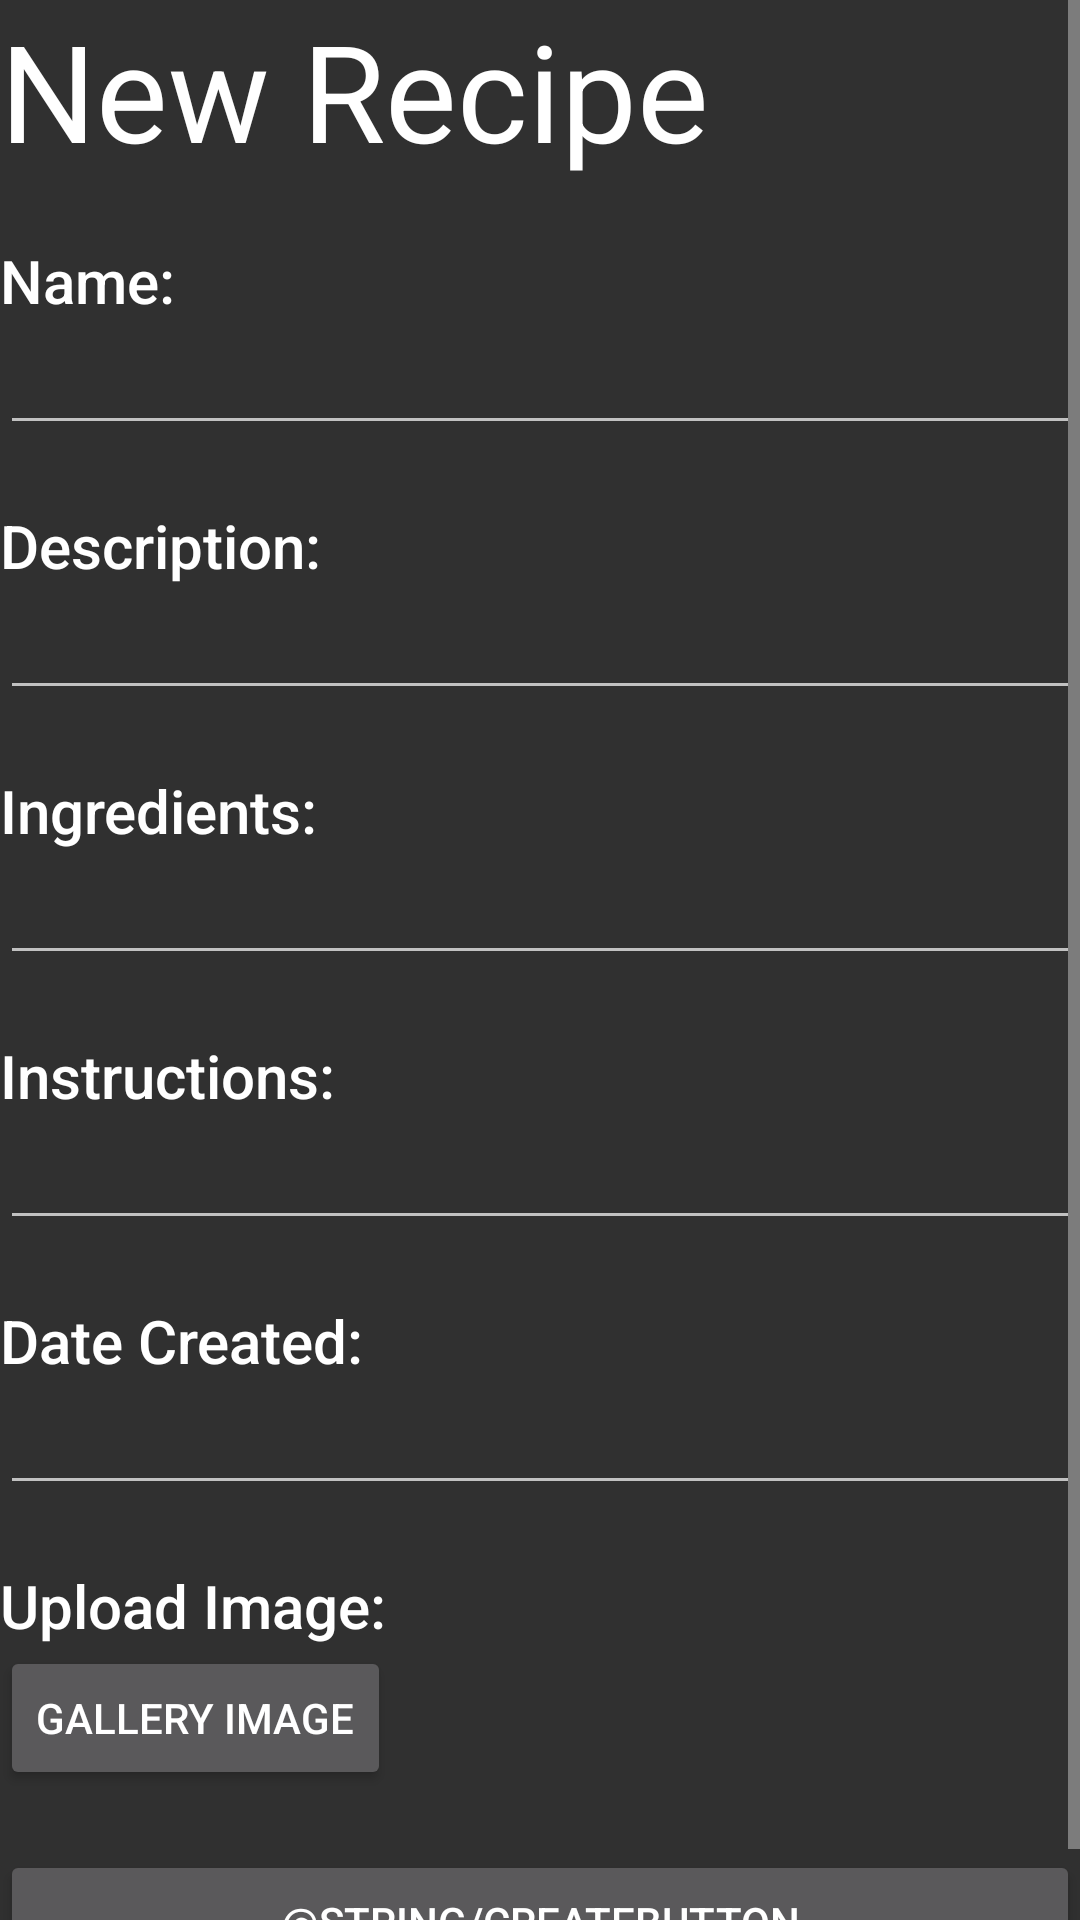

Reconstruct the res/layout file that produces this screen, plus the resources it refers to.
<!-- AndroidManifest.xml: application theme DarkAppTheme -->
<!-- res/layout/activity_new_recipe.xml -->
<?xml version="1.0" encoding="utf-8"?>
<ScrollView xmlns:android="http://schemas.android.com/apk/res/android"
    xmlns:app="http://schemas.android.com/apk/res-auto"
    xmlns:tools="http://schemas.android.com/tools"
    android:layout_width="match_parent"
    android:layout_height="match_parent"
    tools:context="com.example.android_project.RecipeDetailsActivity">>
    <LinearLayout
        android:layout_width="match_parent"
        android:layout_height="match_parent"
        android:orientation="vertical">
        <TextView
            android:id="@+id/textView3"
            android:layout_width="match_parent"
            android:layout_height="wrap_content"
            android:text="New Recipe"
            android:textAppearance="@style/TextAppearance.AppCompat.Display2" />

        <TextView
            android:id="@+id/textView2"
            android:layout_width="match_parent"
            android:layout_height="wrap_content"
            android:layout_marginTop="20dp"
            android:text="@string/nameTextView"
            android:textAppearance="@style/TextAppearance.AppCompat.Title" />

        <EditText
            android:id="@+id/newRecipeName"
            android:layout_width="match_parent"
            android:layout_height="wrap_content"
            android:ems="10"
            android:inputType="textPersonName" />

        <TextView
            android:id="@+id/textView4"
            android:layout_width="match_parent"
            android:layout_height="wrap_content"
            android:layout_marginTop="20dp"
            android:text="@string/descriptionTextView"
            android:textAppearance="@style/TextAppearance.AppCompat.Title" />

        <EditText
            android:id="@+id/newRecipeDescription"
            android:layout_width="match_parent"
            android:layout_height="wrap_content"
            android:ems="10"
            android:inputType="textPersonName" />

        <TextView
            android:id="@+id/textView7"
            android:layout_width="match_parent"
            android:layout_height="wrap_content"
            android:text="Ingredients:"
            android:layout_marginTop="20dp"
            android:textAppearance="@style/TextAppearance.AppCompat.Title" />

        <EditText
            android:id="@+id/ingredientsData"
            android:layout_width="match_parent"
            android:layout_height="wrap_content"
            android:ems="10"
            android:inputType="textMultiLine"
            android:singleLine="false" />

        <TextView
            android:id="@+id/textView5"
            android:layout_width="match_parent"
            android:layout_height="wrap_content"
            android:layout_marginTop="20dp"
            android:text="@string/instructionsTextView"
            android:textAppearance="@style/TextAppearance.AppCompat.Title" />

        <EditText
            android:id="@+id/newRecipeInstructions"
            android:layout_width="match_parent"
            android:layout_height="wrap_content"
            android:ems="10"
            android:inputType="textPersonName" />

        <TextView
            android:id="@+id/textView6"
            android:layout_width="match_parent"
            android:layout_height="wrap_content"
            android:layout_marginTop="20dp"
            android:text="@string/dateCreatedTextView"
            android:textAppearance="@style/TextAppearance.AppCompat.Title" />

        <EditText
            android:id="@+id/newDateCreated"
            android:layout_width="match_parent"
            android:layout_height="wrap_content"
            android:ems="10"
            android:inputType="textPersonName" />

        <TextView
            android:id="@+id/textView8"
            android:layout_width="match_parent"
            android:layout_height="wrap_content"
            android:layout_marginTop="20dp"
            android:text="@string/imageTextView"
            android:textAppearance="@style/TextAppearance.AppCompat.Title" />

        <Button
            android:id="@+id/newGalleryImage"
            android:layout_width="wrap_content"
            android:layout_height="wrap_content"
            android:text="Gallery Image" />

        <Button
            android:id="@+id/createRecipe"
            android:layout_width="match_parent"
            android:layout_height="wrap_content"
            android:layout_marginTop="20dp"
            android:text="@string/createButton" />

    </LinearLayout>
</ScrollView>
<!-- resources referenced by this layout -->
<resources>
  <string name="dateCreatedTextView">Date Created: </string>
  <string name="descriptionTextView">Description: </string>
  <string name="imageTextView">Upload Image: </string>
  <string name="instructionsTextView">Instructions: </string>
  <string name="nameTextView">Name: </string>
  <style name="DarkAppTheme" parent="Theme.AppCompat">
          
          <item name="colorPrimary">@color/colorPrimary</item>
          <item name="colorPrimaryDark">@color/colorPrimaryDark</item>
          <item name="colorAccent">@color/colorAccent</item>
          <item name="android:textColor">@color/darkTextAppearance</item>
      </style>
  <color name="colorPrimary">#3F51B5</color>
  <color name="colorPrimaryDark">#303F9F</color>
  <color name="colorAccent">#FF4081</color>
  <color name="darkTextAppearance">#FFFFFF</color>
</resources>
